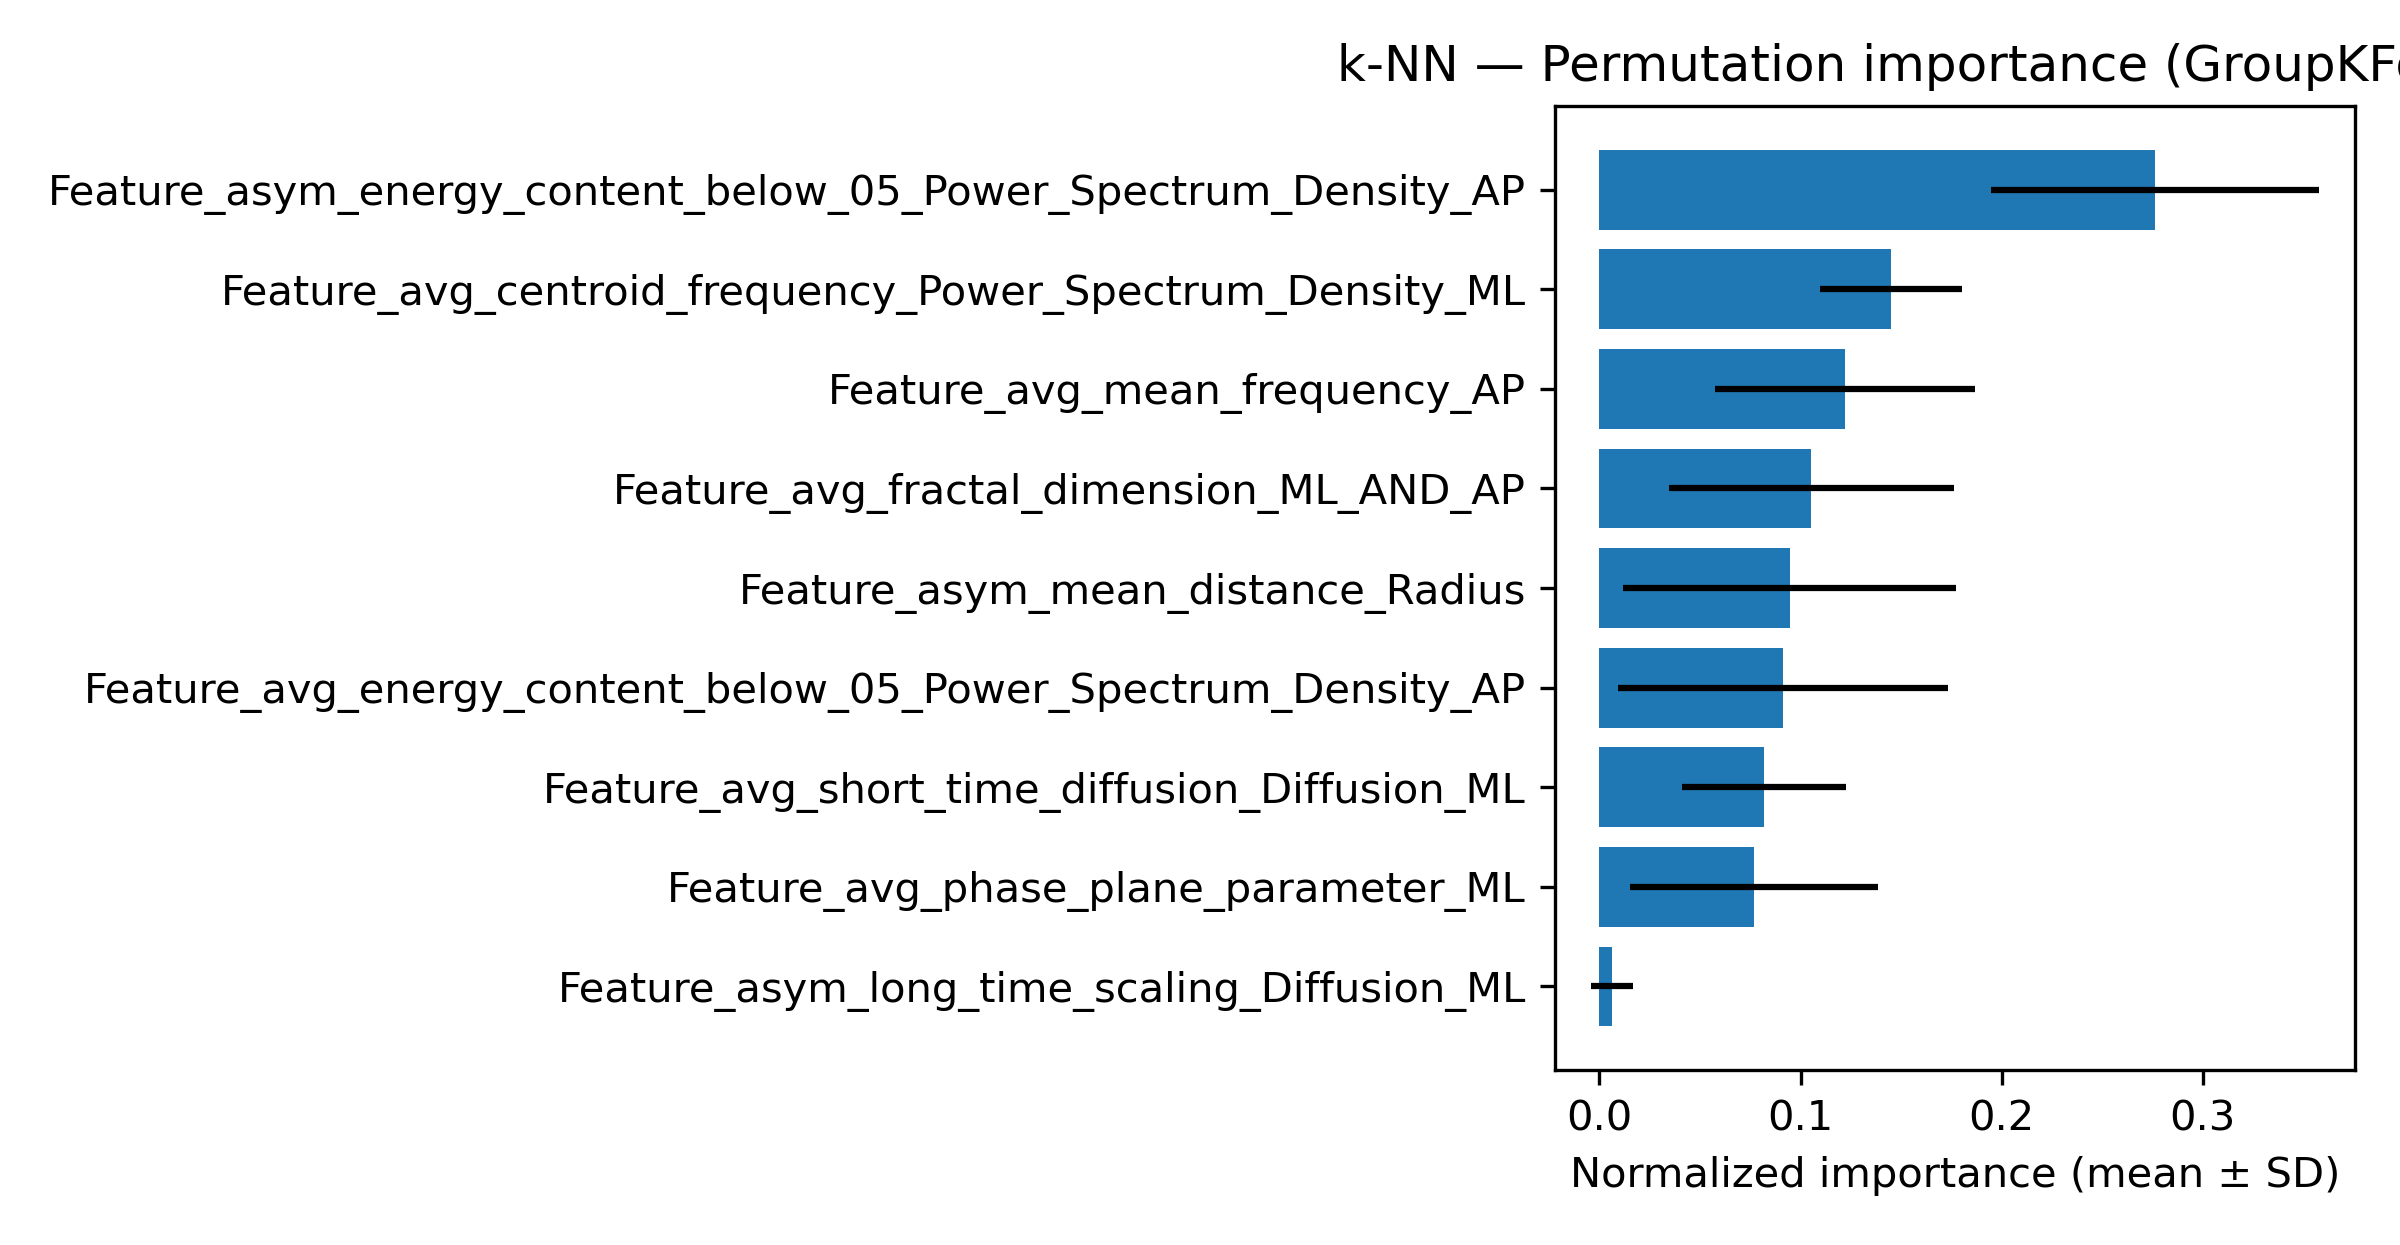

Values plotted in this chart, from the file beside it:
feature, importance_mean, importance_sd
Feature_asym_energy_content_below_05_Pow…, 0.2761, 0.08141
Feature_avg_centroid_frequency_Power_Spe…, 0.1449, 0.0354
Feature_avg_mean_frequency_AP, 0.1223, 0.06462
Feature_avg_fractal_dimension_ML_AND_AP, 0.1054, 0.07095
Feature_asym_mean_distance_Radius, 0.09456, 0.0826
Feature_avg_energy_content_below_05_Powe…, 0.09143, 0.082
Feature_avg_short_time_diffusion_Diffusi…, 0.08202, 0.0407
Feature_avg_phase_plane_parameter_ML, 0.07686, 0.06159
Feature_asym_long_time_scaling_Diffusion…, 0.006421, 0.01036
